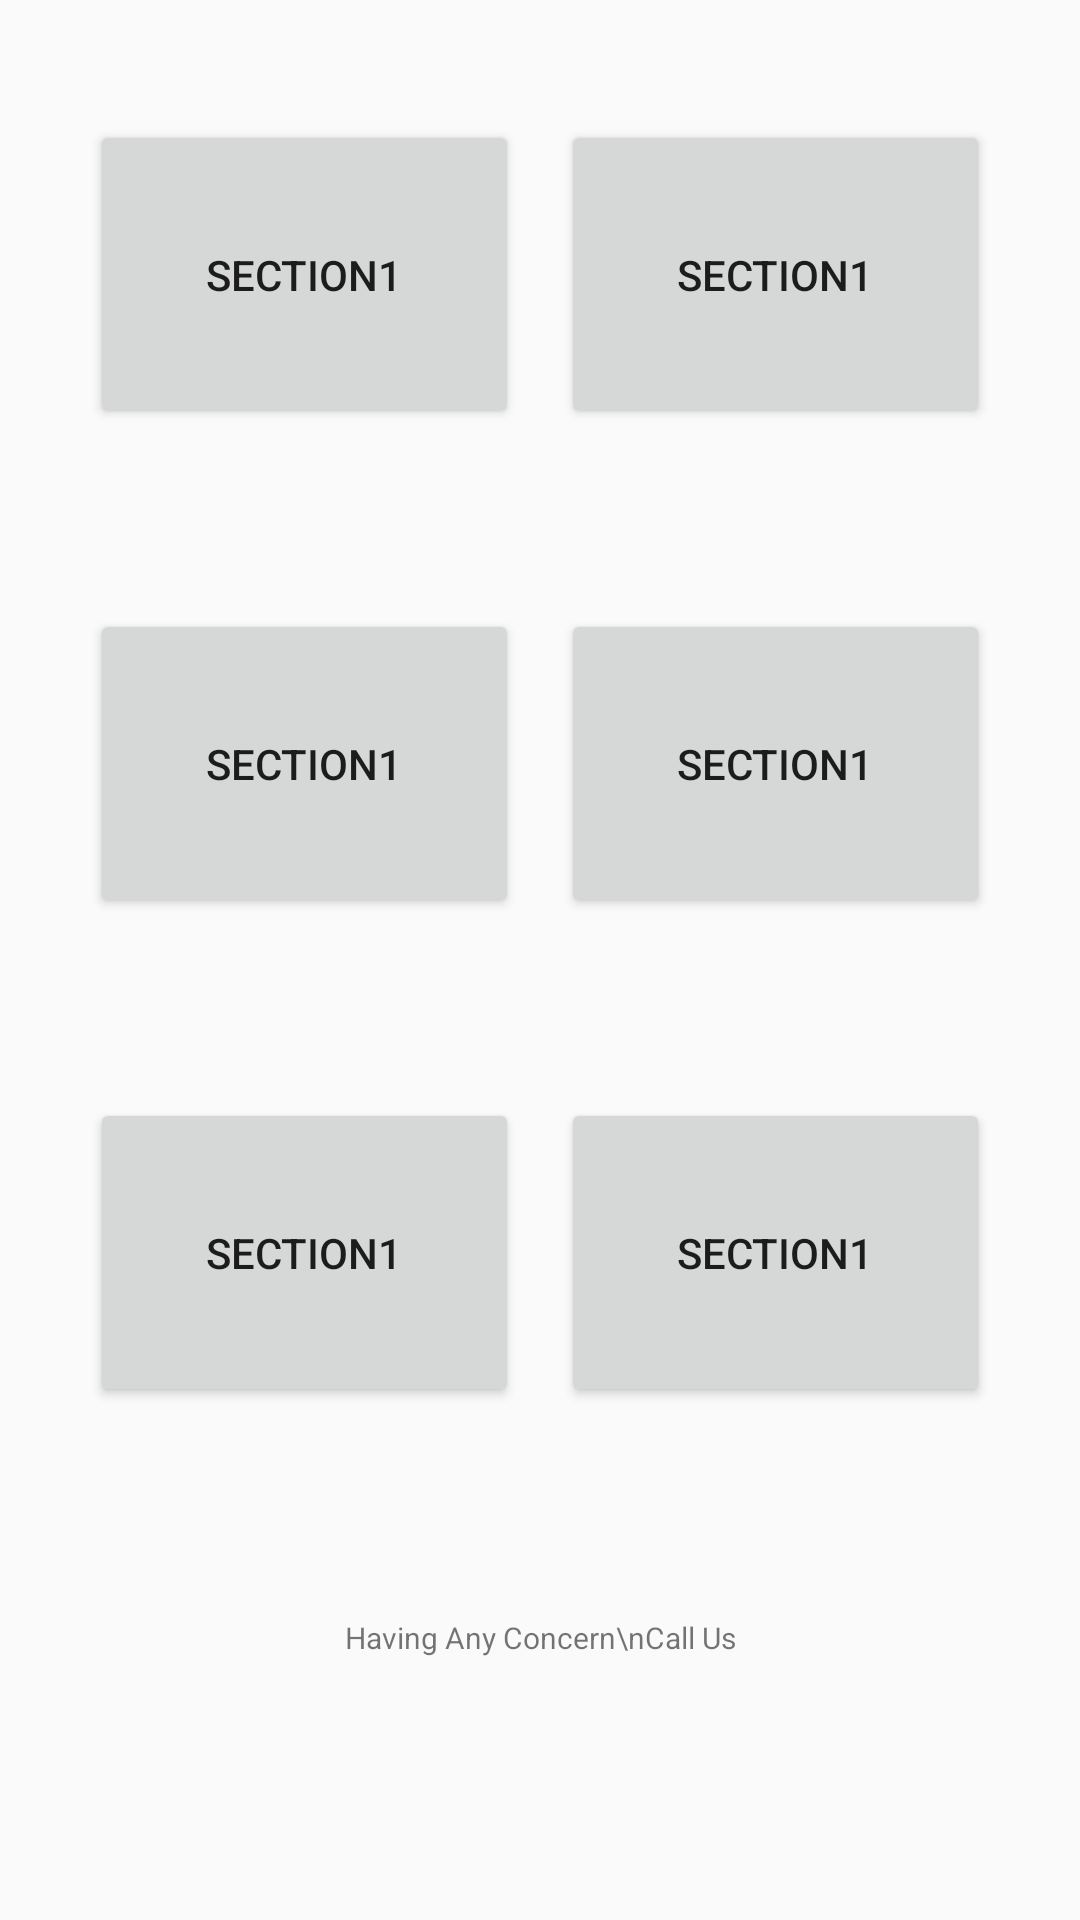

Layout XML and referenced resources for this Android screen:
<!-- AndroidManifest.xml: application theme AppTheme -->
<!-- res/layout/activity_main2.xml -->
<?xml version="1.0" encoding="utf-8"?>
<LinearLayout xmlns:android="http://schemas.android.com/apk/res/android"
    xmlns:tools="http://schemas.android.com/tools"
    xmlns:app="http://schemas.android.com/apk/res-auto"
    android:id="@+id/main"
    android:orientation="vertical"
    android:layout_width="match_parent"
    android:layout_height="match_parent"

    tools:context=".MainActivity2">




                                

        
        <RelativeLayout
            android:layout_width="match_parent"
            android:layout_height="wrap_content"
            android:paddingBottom="20dp"
            >

                <Button
                    android:id="@+id/section1"
                    android:layout_width="143dp"
                    android:layout_height="103dp"
                    android:layout_alignParentLeft="true"
                    android:text="section1"
                    android:layout_marginHorizontal="30sp"
                    android:layout_marginTop="40sp"
                    >

                </Button>

                <Button
                    android:id="@+id/section2"
                    android:layout_width="143dp"
                    android:layout_height="103dp"
                    android:layout_alignParentRight="true"
                    android:text="section1"
                    android:layout_marginHorizontal="30sp"
                    android:layout_marginTop="40sp"
                    >

                </Button>


        </RelativeLayout>


                                
        


        <RelativeLayout
            android:layout_width="match_parent"
            android:layout_height="wrap_content"
            android:paddingBottom="20dp"

            >

                <Button
                    android:id="@+id/section3"
                    android:layout_width="143dp"
                    android:layout_height="103dp"
                    android:layout_alignParentLeft="true"
                    android:text="section1"
                    android:layout_marginHorizontal="30sp"
                    android:layout_marginTop="40sp"
                    >

                </Button>

                <Button
                    android:id="@+id/section4"
                    android:layout_width="143dp"
                    android:layout_height="103dp"
                    android:layout_alignParentRight="true"
                    android:text="section1"
                    android:layout_marginHorizontal="30sp"
                    android:layout_marginTop="40sp"
                    >

                </Button>


        </RelativeLayout>


                                         

        <RelativeLayout
            android:layout_width="match_parent"
            android:layout_height="wrap_content"
            android:paddingBottom="20dp"
            >

                <Button
                    android:id="@+id/section5"
                    android:layout_width="143dp"
                    android:layout_height="103dp"
                    android:layout_alignParentLeft="true"
                    android:text="section1"
                    android:layout_marginHorizontal="30sp"
                    android:layout_marginTop="40sp"
                    >

                </Button>

                <Button
                    android:id="@+id/section6"
                    android:layout_width="143dp"
                    android:layout_height="103dp"
                    android:layout_alignParentRight="true"
                    android:text="section1"
                    android:layout_marginHorizontal="30sp"
                    android:layout_marginTop="40sp"
                    >

                </Button>


        </RelativeLayout>

        <TextView
            android:layout_width="match_parent"
            android:layout_height="wrap_content"
            android:text="Having Any Concern\nCall Us"
            android:textAlignment="center"
            android:layout_marginTop="50dp"
            android:textSize="10sp"
            >


        </TextView>







</LinearLayout>
<!-- resources referenced by this layout -->
<resources>
  <style name="AppTheme" parent="Theme.AppCompat.Light.DarkActionBar">
          
      </style>
</resources>
